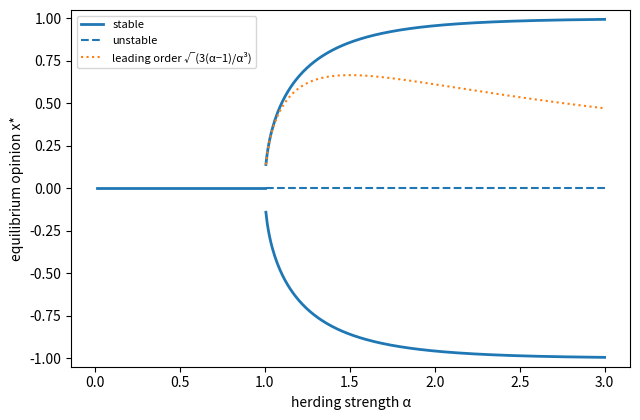
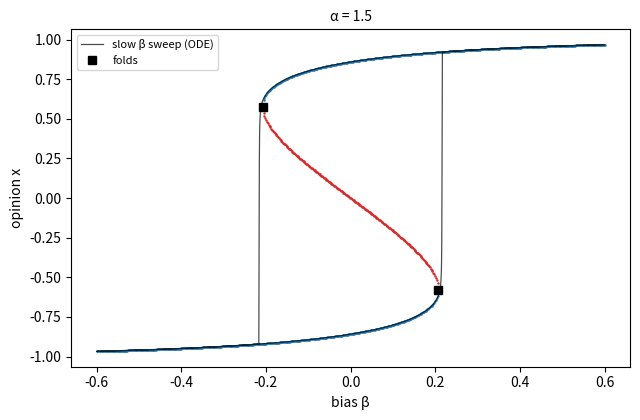
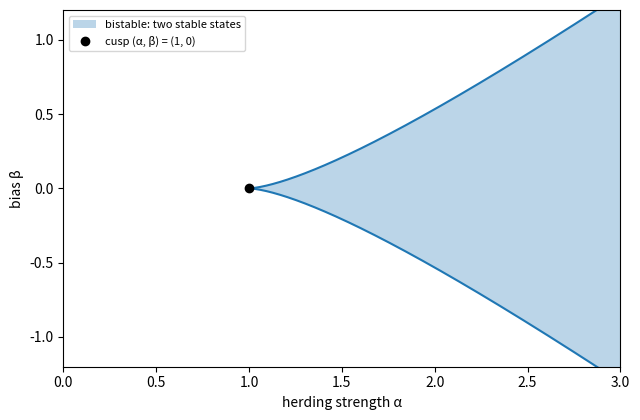
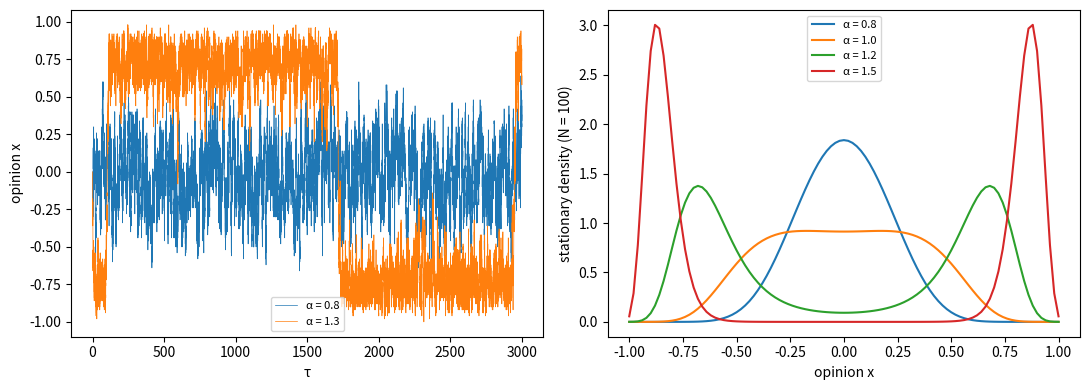
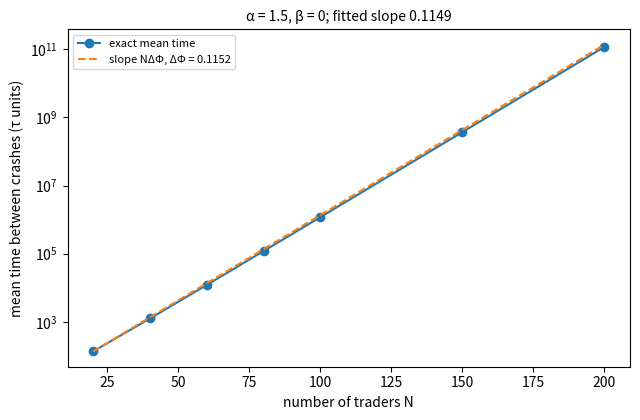

Write Python code to recreate these figures, in order.
"""
Herding model (RQ2): equilibria, stability, bifurcation, and finite-N simulation.

Model: N traders, each optimistic (+) or pessimistic (-).
Opinion index x = (n+ - n-) / N, between -1 and 1.
Mean-field ODE, time τ = 2νt:
    dx/dτ = cosh(αx + β) [tanh(αx + β) - x]
α = herding strength, β = bias from news or fundamentals.

Usage:
    pip install numpy pandas scipy matplotlib
    python src/herding_model.py
"""
from pathlib import Path

import numpy as np
import pandas as pd
import matplotlib.pyplot as plt
from scipy import optimize, integrate

FIG = Path("figures"); FIG.mkdir(exist_ok=True)   # figures go here
RNG_SEED = 20261106                               # fixed seed so runs repeat


# 1. Mean-field ODE

def F(x, alpha, beta):
    """Right-hand side dx/dτ."""
    U = alpha * x + beta                          # switching incentive
    return np.cosh(U) * (np.tanh(U) - x)


def F_prime(x, alpha, beta):
    """dF/dx, used for linear stability."""
    U = alpha * x + beta
    return alpha * np.sinh(U) * (np.tanh(U) - x) + np.cosh(U) * (alpha / np.cosh(U) ** 2 - 1)


# 2. Equilibria and stability

def equilibria(alpha, beta, n_grid=4001):
    """All roots of x = tanh(αx + β) in [-1, 1]."""
    g = lambda x: np.tanh(alpha * x + beta) - x   # zero exactly at equilibria
    xs = np.linspace(-1, 1, n_grid)
    gs = g(xs)
    roots = []
    for i in range(n_grid - 1):
        if gs[i] == 0:
            roots.append(xs[i])                   # grid point is a root
        elif gs[i] * gs[i + 1] < 0:
            roots.append(optimize.brentq(g, xs[i], xs[i + 1]))   # sign change: refine
    return np.array(sorted(roots))


def eigenvalue(x_star, alpha, beta):
    """Linearised growth rate at an equilibrium: cosh(U*)(α(1 - x*²) - 1)."""
    U = alpha * x_star + beta
    return np.cosh(U) * (alpha * (1 - x_star ** 2) - 1)


def classify(alpha, beta):
    """Table of equilibria with eigenvalue and stability."""
    rows = []
    for x in equilibria(alpha, beta):
        lam = eigenvalue(x, alpha, beta)
        rows.append(dict(alpha=alpha, beta=beta, x_star=x, eigenvalue=lam,
                         check_Fprime=F_prime(x, alpha, beta),      # should equal eigenvalue
                         stable=lam < 0))
    return pd.DataFrame(rows)


# 3. Bifurcations

def pitchfork_amplitude(alpha):
    """Leading-order herding level near α = 1: x* ≈ sqrt(3(α - 1) / α³)."""
    return np.sqrt(3 * np.maximum(alpha - 1, 0) / alpha ** 3)   # from tanh(αx) ≈ αx - (αx)³/3


def fold_points(alpha):
    """Saddle-node points (x_f, β_f) for α > 1: x = tanh(αx + β) and α(1 - x²) = 1."""
    xf = np.sqrt(1 - 1 / alpha)                   # from the second condition
    bf = np.arctanh(xf) - alpha * xf              # from the first condition
    return xf, bf                                 # fold at (x_f, β_f); mirror at (-x_f, -β_f)


def beta_critical(alpha):
    """Half-width of the bistable band |β| < β_c (zero for α ≤ 1)."""
    if alpha <= 1:
        return 0.0
    return -fold_points(alpha)[1]


def crash_size(alpha):
    """Jump in x when the optimistic branch disappears at β = -β_c."""
    xf, bf = fold_points(alpha)                   # optimistic branch ends at (β_f, x_f)
    lower = equilibria(alpha, bf - 1e-9).min()    # the pessimistic state it falls to
    return xf, lower, xf - lower


def finite_N_threshold(N, beta=0.0):
    """Smallest α at which the exact stationary law of n+ is bimodal."""
    def bimodal(alpha):
        n, pi = stationary_distribution(N, alpha, beta)
        return ((pi[1:-1] > pi[:-2]) & (pi[1:-1] > pi[2:])).sum() >= 2   # two peaks
    lo, hi = 0.5, 1.5
    for _ in range(40):                           # bisection on α
        mid = 0.5 * (lo + hi)
        lo, hi = (lo, mid) if bimodal(mid) else (mid, hi)
    return hi


def hysteresis_run(alpha, beta_max=0.6, rate=2e-4, x0=None):
    """Integrate the ODE while β falls slowly then rises again."""
    T = 2 * beta_max / rate                       # time for one sweep
    beta_of = lambda t: beta_max - rate * t if t < T else -beta_max + rate * (t - T)
    rhs = lambda t, x: F(x, alpha, beta_of(t))
    x0 = equilibria(alpha, beta_max).max() if x0 is None else x0   # start on the optimistic branch
    sol = integrate.solve_ivp(rhs, (0, 2 * T), [x0], max_step=5, rtol=1e-8, atol=1e-10)
    betas = np.array([beta_of(t) for t in sol.t])
    return sol.t, sol.y[0], betas


# 4. Finite N: birth-death chain

def rates(n, N, alpha, beta):
    """Switching rates per unit τ: up = pessimist -> optimist, down = optimist -> pessimist."""
    x = (2 * n - N) / N                           # opinion index from the count n = n+
    U = alpha * x + beta
    up = (N - n) * np.exp(U) / 2                  # each pessimist switches at e^U / 2
    down = n * np.exp(-U) / 2                     # each optimist switches at e^-U / 2
    return up, down


def stationary_distribution(N, alpha, beta):
    """Exact stationary law of n+ from detailed balance."""
    n = np.arange(N + 1)
    up, down = rates(n, N, alpha, beta)
    logpi = np.zeros(N + 1)
    logpi[1:] = np.cumsum(np.log(up[:-1]) - np.log(down[1:]))   # π(n+1)/π(n) = up(n)/down(n+1)
    pi = np.exp(logpi - logpi.max())
    return n, pi / pi.sum()


def mean_crash_time(N, alpha, beta=0.0):
    """Exact mean time to fall from the optimistic well to the pessimistic one."""
    n, pi = stationary_distribution(N, alpha, beta)
    _, down = rates(n, N, alpha, beta)
    xs = equilibria(alpha, beta)
    i = int(round(N * (1 + xs.max()) / 2))        # start: optimistic equilibrium
    j = int(round(N * (1 + xs.min()) / 2))        # target: pessimistic equilibrium
    tail = np.cumsum(pi[::-1])[::-1]              # tail[k] = P(n >= k)
    return sum(tail[k] / (pi[k] * down[k]) for k in range(j + 1, i + 1))   # sum of one-step times


def barrier(alpha):
    """Large-N barrier ΔΦ, with π ∝ exp(-N φ(x)) and φ'(x) = artanh(x) - αx (β = 0)."""
    xs = equilibria(alpha, 0.0).max()
    phi = lambda x: x * np.arctanh(x) + 0.5 * np.log(1 - x ** 2) - alpha * x ** 2 / 2
    return phi(0.0) - phi(xs)                     # height of the hill at x = 0


def gillespie(N, alpha, beta, t_max, n0=None, seed=RNG_SEED):
    """Exact stochastic simulation of n+ (Gillespie algorithm)."""
    rng = np.random.default_rng(seed)
    n = N // 2 if n0 is None else n0
    t, ts, ns = 0.0, [0.0], [n]
    while t < t_max:
        up, down = rates(n, N, alpha, beta)
        total = up + down
        t += rng.exponential(1 / total)           # waiting time to the next switch
        n += 1 if rng.random() < up / total else -1   # which way the switch goes
        ts.append(t); ns.append(n)
    ts, ns = np.array(ts), np.array(ns)
    return ts, (2 * ns - N) / N                   # times and opinion index


def simulated_crash_times(N, alpha, n_runs, seed=RNG_SEED):
    """Monte Carlo check of mean_crash_time."""
    rng = np.random.default_rng(seed)
    xs = equilibria(alpha, 0.0)
    i = int(round(N * (1 + xs.max()) / 2)); j = int(round(N * (1 + xs.min()) / 2))
    out = []
    for _ in range(n_runs):
        n, t = i, 0.0
        while n > j:                              # run until the pessimistic well is reached
            up, down = rates(n, N, alpha, 0.0)
            total = up + down
            t += rng.exponential(1 / total)
            n += 1 if rng.random() < up / total else -1
        out.append(t)
    return np.array(out)


# Figures

def fig_pitchfork():
    """x* against α at β = 0."""
    fig, ax = plt.subplots(figsize=(6.5, 4.3))
    al = np.linspace(0.01, 3, 400)
    up = np.array([equilibria(a, 0).max() for a in al])          # upper branch (= 0 for α ≤ 1)
    ax.plot(al[al <= 1], np.zeros((al <= 1).sum()), "C0", lw=2, label="stable")
    ax.plot(al[al > 1], np.zeros((al > 1).sum()), "C0--", lw=1.5, label="unstable")
    ax.plot(al[al > 1], up[al > 1], "C0", lw=2); ax.plot(al[al > 1], -up[al > 1], "C0", lw=2)
    ax.plot(al[al > 1], pitchfork_amplitude(al[al > 1]), "C1:", label="leading order √(3(α−1)/α³)")
    ax.set_ylim(-1.05, 1.05); ax.set_xlabel("herding strength α"); ax.set_ylabel("equilibrium opinion x*")
    ax.legend(fontsize=8); fig.tight_layout(); fig.savefig(FIG / "h1_pitchfork.png", dpi=150); plt.close(fig)


def fig_imperfect(alpha=1.5):
    """x* against β at fixed α: S-curve, folds, and a hysteresis run."""
    fig, ax = plt.subplots(figsize=(6.5, 4.3))
    for b in np.linspace(-0.6, 0.6, 600):
        for x in equilibria(alpha, b):
            ax.plot(b, x, ".", ms=1.5, c="C0" if eigenvalue(x, alpha, b) < 0 else "C3")   # blue stable, red unstable
    t, x, betas = hysteresis_run(alpha)
    ax.plot(betas, x, "k", lw=0.9, alpha=0.7, label="slow β sweep (ODE)")
    xf, bf = fold_points(alpha)
    ax.plot([bf, -bf], [xf, -xf], "ks", ms=6, label="folds")
    ax.set_xlabel("bias β"); ax.set_ylabel("opinion x"); ax.set_title(f"α = {alpha}", fontsize=10)
    ax.legend(fontsize=8); fig.tight_layout(); fig.savefig(FIG / "h2_imperfect_hysteresis.png", dpi=150); plt.close(fig)


def fig_cusp():
    """Bistable region in the (α, β) plane."""
    fig, ax = plt.subplots(figsize=(6.5, 4.3))
    al = np.linspace(1.0001, 3, 300)
    bc = np.array([beta_critical(a) for a in al])
    ax.fill_between(al, -bc, bc, alpha=0.3, label="bistable: two stable states")
    ax.plot(al, bc, "C0"); ax.plot(al, -bc, "C0")
    ax.plot(1, 0, "ko", label="cusp (α, β) = (1, 0)")
    ax.set_xlim(0, 3); ax.set_ylim(-1.2, 1.2)
    ax.set_xlabel("herding strength α"); ax.set_ylabel("bias β")
    ax.legend(fontsize=8); fig.tight_layout(); fig.savefig(FIG / "h3_cusp.png", dpi=150); plt.close(fig)


def fig_finite_N(N=100):
    """Gillespie paths and exact stationary laws for finite N."""
    fig, ax = plt.subplots(1, 2, figsize=(11, 4))
    for alpha, c in ((0.8, "C0"), (1.3, "C1")):
        t, x = gillespie(N, alpha, 0.0, t_max=3000)
        ax[0].plot(t, x, c, lw=0.5, label=f"α = {alpha}")
    ax[0].set_xlabel("τ"); ax[0].set_ylabel("opinion x"); ax[0].legend(fontsize=8)
    for alpha in (0.8, 1.0, 1.2, 1.5):
        n, pi = stationary_distribution(N, alpha, 0.0)
        ax[1].plot((2 * n - N) / N, pi * N / 2, label=f"α = {alpha}")   # rescale to a density in x
    ax[1].set_xlabel("opinion x"); ax[1].set_ylabel(f"stationary density (N = {N})"); ax[1].legend(fontsize=8)
    fig.tight_layout(); fig.savefig(FIG / "h4_finite_N.png", dpi=150); plt.close(fig)


def fig_crash_times(Ns, T, alpha, slope, dphi):
    """Mean crash time against N on a log scale."""
    fig, ax = plt.subplots(figsize=(6.5, 4.3))
    ax.semilogy(Ns, T, "o-", label="exact mean time")
    ax.semilogy(Ns, T[0] * np.exp(dphi * (np.array(Ns) - Ns[0])), "--", label=f"slope NΔΦ, ΔΦ = {dphi:.4f}")
    ax.set_xlabel("number of traders N"); ax.set_ylabel("mean time between crashes (τ units)")
    ax.set_title(f"α = {alpha}, β = 0; fitted slope {slope:.4f}", fontsize=10)
    ax.legend(fontsize=8); fig.tight_layout(); fig.savefig(FIG / "h5_crash_times.png", dpi=150); plt.close(fig)


# Main

def main():
    pd.set_option("display.width", 200)
    fmt = lambda v: f"{v:.4g}"

    # Equilibria and stability at sample points
    print("1. Equilibria and stability")
    tab = pd.concat([classify(a, b) for a, b in ((0.5, 0), (1.0, 0), (1.5, 0), (2.0, 0), (1.5, 0.1), (1.5, 0.3))])
    print(tab.to_string(index=False, float_format=fmt))

    # Pitchfork at α = 1 (β = 0)
    print("\n2. Pitchfork: exact x* against √(3(α−1)/α³)")
    for a in (1.01, 1.05, 1.1, 1.3, 1.5, 2.0):
        print(f"   α = {a}: x* = {equilibria(a, 0).max():.4f}, approx {pitchfork_amplitude(a):.4f}")

    # Folds, bistable band, and crash size
    print("\n3. Folds and hysteresis (β ≠ 0)")
    for a in (1.2, 1.5, 2.0, 3.0):
        xf, lower, dx = crash_size(a)
        print(f"   α = {a}: β_c = {beta_critical(a):.4f}, optimistic branch ends at x = {xf:.4f}, "
              f"falls to x = {lower:.4f}, crash size Δx = {dx:.4f}")
    t, x, betas = hysteresis_run(1.5)
    k = np.argmax(x < 0)                           # first crossing of x = 0 on the way down
    print(f"   ODE sweep α = 1.5 (rate 2e-4): x crosses 0 at β = {betas[k]:.4f}; fold at {-beta_critical(1.5):.4f}")

    # Finite N
    print("\n4. Finite N, α = 1.5, β = 0")
    dphi = barrier(1.5)
    Ns = [20, 40, 60, 80, 100, 150, 200]
    T = np.array([mean_crash_time(N, 1.5) for N in Ns])
    slope = np.polyfit(Ns[2:], np.log(T[2:]), 1)[0]   # growth rate of ln T in N
    for N, Ti in zip(Ns, T):
        print(f"   N = {N}: mean crash time {Ti:.4g}")
    print(f"   fitted d(ln T)/dN = {slope:.4f}; barrier ΔΦ = {dphi:.4f}")
    sim = simulated_crash_times(30, 1.5, 400)
    print(f"   check N = 30: exact {mean_crash_time(30, 1.5):.1f}, simulated {sim.mean():.1f} ± {sim.std() / np.sqrt(len(sim)):.1f}")
    for N in (25, 50, 100, 200, 400, 1000):
        print(f"   N = {N}: stationary law bimodal for α > {finite_N_threshold(N):.4f}")
    for a in (0.8, 1.0, 1.2, 1.5):
        n, pi = stationary_distribution(100, a, 0.0)
        modes = ((2 * n[1:-1] - 100) / 100)[(pi[1:-1] > pi[:-2]) & (pi[1:-1] > pi[2:])]
        print(f"   N = 100, α = {a}: stationary modes at x = {np.round(modes, 2)}")

    # Figures
    fig_pitchfork(); fig_imperfect(); fig_cusp(); fig_finite_N(); fig_crash_times(Ns, T, 1.5, slope, dphi)
    print(f"\nFigures saved to {FIG.resolve()}")


if __name__ == "__main__":
    main()
